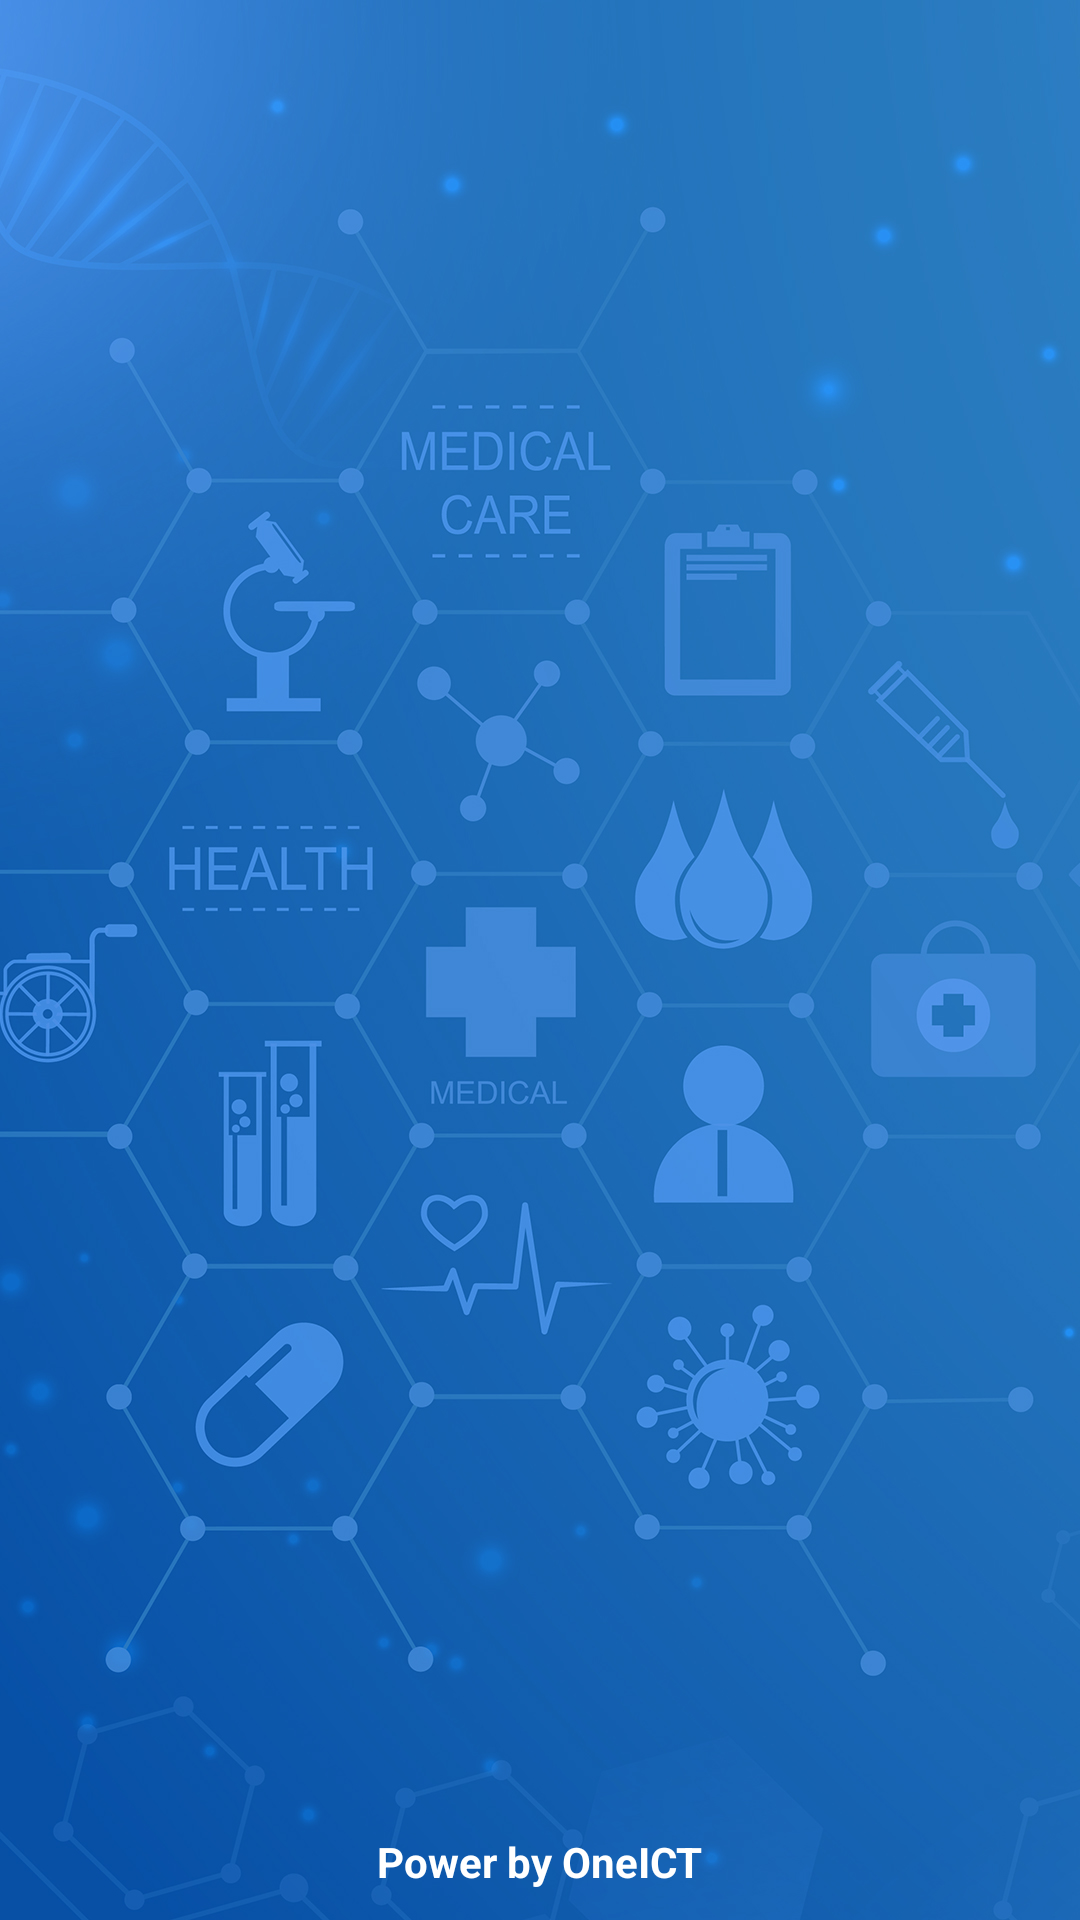

The Android layout XML behind this screen, and the referenced resources:
<!-- AndroidManifest.xml: application theme MyAppTheme -->
<!-- res/layout/splash_activity.xml -->
<?xml version="1.0" encoding="utf-8"?>
<RelativeLayout
    xmlns:android="http://schemas.android.com/apk/res/android"
    xmlns:app="http://schemas.android.com/apk/res-auto"
    xmlns:tools="http://schemas.android.com/tools"
    android:layout_width="match_parent"
    android:layout_height="match_parent"
    android:background="@drawable/splash"
    tools:context=".SplashActivity"
    android:id="@+id/splash">

    <ImageView
        android:id="@+id/image"
        android:layout_width="wrap_content"
        android:layout_height="wrap_content"
        android:src="@drawable/opl_logo"
        android:layout_centerInParent="true"
        android:contentDescription="@null"
        android:visibility="gone"/>

    <TextView
        android:id="@+id/tvSplash"
        android:layout_width="wrap_content"
        android:layout_height="wrap_content"
        android:text="@string/by_1ict"
        android:layout_alignParentBottom="true"
        android:layout_centerHorizontal="true"
        android:textColor="@android:color/white"
        android:layout_marginBottom="10dp"
        android:textStyle="bold"/>


</RelativeLayout>
<!-- resources referenced by this layout -->
<resources>
  <!-- drawable opl_logo: png bitmap (drawable-xxxhdpi, 108369 bytes) -->
  <!-- drawable splash: jpg bitmap (drawable-hdpi, 118705 bytes) -->
  <string name="by_1ict">Power by OneICT</string>
  <style name="MyAppTheme" parent="@style/AppTheme" />
  <style name="AppTheme" parent="Theme.MaterialComponents.Light.NoActionBar">    
          <item name="colorPrimary">@color/primary</item>
          <item name="colorPrimaryDark">@color/primary_dark</item>
          <item name="colorAccent">@color/primary_text</item>
          <item name="android:itemBackground">@color/icons</item>
          <item name="android:textCursorDrawable">@android:color/black</item>
          <item name="android:textColor">@color/primary_text</item>
  
      </style>
  <color name="primary">#639be7</color>
  <color name="primary_dark">#3F51B5</color>
  <color name="primary_text">#212121</color>
  <color name="icons">#FFFFFF</color>
</resources>
